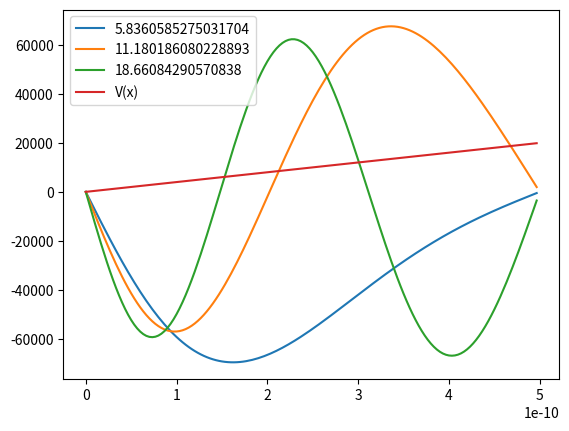

Write the Python code that produced this figure.
import numpy as np
from numpy import sin, cos, exp, pi, sqrt
import matplotlib.pyplot as plt
from scipy.integrate import quad

L = 5e-10
M = 9.1094e-31
e = 1.6022e-19
a = 10*e
h = 1.0545e-34

def normalize(v):
    norm=np.linalg.norm(v, ord=1)
    if norm==0:
        norm=np.finfo(v.dtype).eps
    return v/norm

def V(x):
    return a*x/L

def makefun(m,n): #not really funny
    return lambda x: sin(pi*m*x/L) * ((h*pi*n/L)**2/(2*M) + V(x) ) *sin(pi*n*x/L) 

def element(m,n):
    integrand = makefun(m,n)
    return 2/L * quad(integrand,0,L)[0]

terms = 30
H = np.zeros((terms,terms))

for i in range(1,terms+1):
    for j in range(1,terms+1):
        H[i-1][j-1] =  element(i,j)

H = H/e
eig = np.linalg.eigh(H)
energies = np.ndarray.tolist(eig[0])
P = np.ndarray.tolist(np.transpose(eig[1]))
eig = [x for _,x in sorted(zip(energies,P))]
energies = np.sort(energies)
print(energies)
print(eig)

x = np.arange(0,L,L/150.)
y = np.zeros(len(x))
yy = np.zeros(len(x))
yyy = np.zeros(len(x))

v = np.zeros(len(x))


def f(x,i):
    sinarray = np.zeros(terms)
    for n in range(1,terms+1):
        sinarray[n-1] = sqrt(2/L) *sin(x*pi*n/L) 
    return np.dot(sinarray,eig[i])

for i,xx in enumerate(x):
    y[i] = f(xx,0)
    yy[i] = f(xx,1)
    yyy[i] = f(xx,2)
    v[i] = V(xx)/e*2e3

plt.plot(x,y,label=energies[0])
plt.plot(x,yy,label=energies[1])
plt.plot(x,yyy,label=energies[2])
plt.plot(x,v,label='V(x)')
plt.legend()
plt.show()


        
